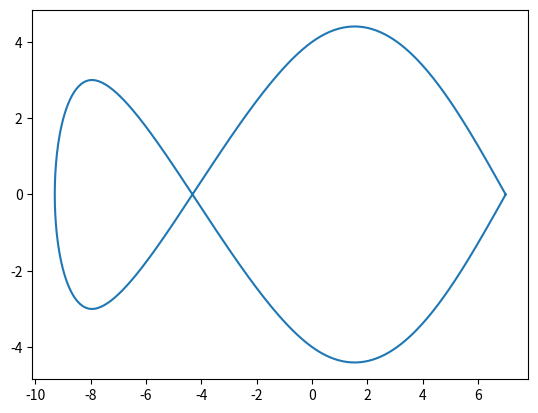

Python code for this plot:

# calculer les polynômes d'Hermite

import numpy
import matplotlib.pyplot as pyplot

# Fonction qui calcule les polynômes d'Hermite


def phi1(x):
    return 0 if x < 0 or x > 1 else (x-1)**2*(1+2*x)


def phi2(x):
    return 0 if x < 0 or x > 1 else x**2*(3-2*x)


def phi3(x):
    return 0 if x < 0 or x > 1 else x*(x-1)**2


def phi4(x):
    return 0 if x < 0 or x > 1 else (x-1)*x**2


# Fonction qui calcule le polynôme d'Hermite P(x)


def foncHermite(X, Y, V, x):
    n = len(X)
    P = 0
    for k in range(n-1):
        d = X[k+1]-X[k]
        t = (x-X[k])/d
        P += Y[k] * phi1(t) + Y[k+1]*phi2(t) + d*(V[k]*phi3(t)+V[k+1]*phi4(t))
    return P


def vecteurB(Y):
    Z = numpy.zeros(len(Y), dtype=int)
    for k in range(1, len(Y)-1):
        Z[k] = 3*(Y[k+1]-Y[k-1])
    Z[0] = 3*(Y[1]-Y[0])
    Z[-1] = 3*(Y[-1]-Y[-2])
    return Z


def matriceS(n):
    diag = numpy.zeros(n, dtype=int)
    diag.fill(4)
    diag[0] = 2
    diag[-1] = 2
    sur_sous_diag = numpy.zeros(n-1, dtype=int)
    sur_sous_diag.fill(1)
    S = numpy.diag(diag) + numpy.diag(sur_sous_diag, k=1) + \
        numpy.diag(sur_sous_diag, k=-1)
    return S


X = [7, 0, -8, -8, 0, 7]
Y = [0, 4, -3, 3, -4, 0]
T = [0, 1, 2, 3, 4, 5]

Bx = vecteurB(X)
By = vecteurB(Y)

S = matriceS(len(X))

Xp = numpy.linalg.solve(S, Bx)
Yp = numpy.linalg.solve(S, By)

x = numpy.linspace(T[0], T[-1], 500)
Xaff = [foncHermite(T, X, Xp, t) for t in x]
Yaff = [foncHermite(T, Y, Yp, t) for t in x]

pyplot.plot(Xaff, Yaff)
# pyplot.legend()
pyplot.show()
